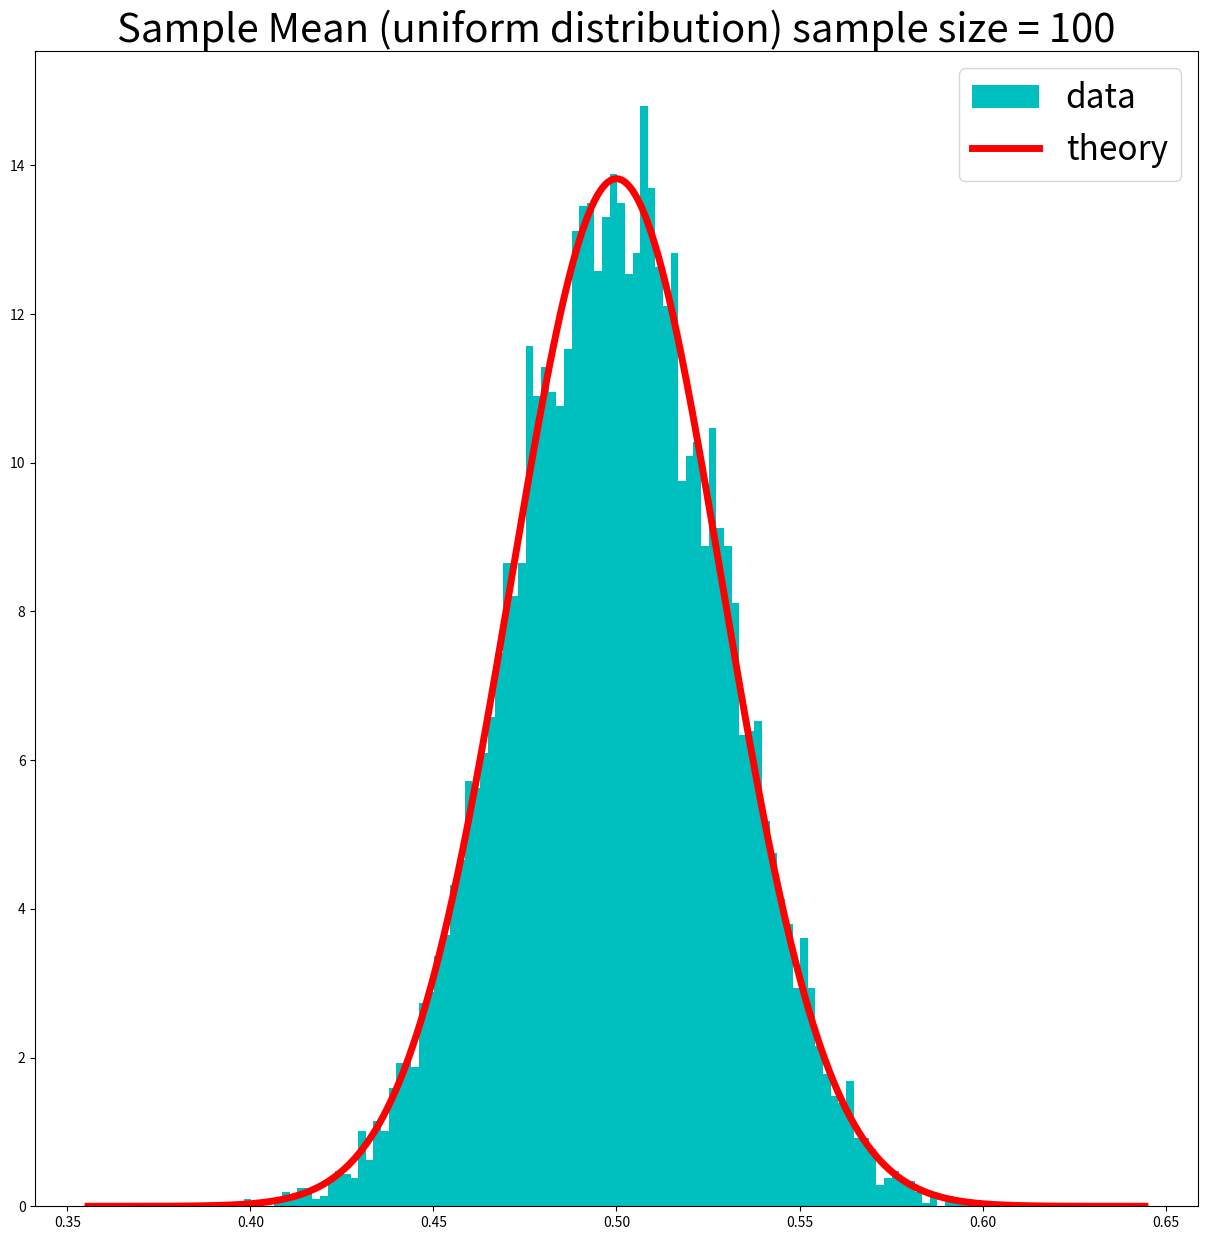

Source code (Python):
import numpy as np
from scipy.stats import norm
import matplotlib.pyplot as plt

def evalSampleMean(n: int) -> float:
    """
    大きさnの標本に対して、平均を返す
    """
    x = 0
    for i in range(n):
        x += np.random.rand()#[0,1)の乱数
    return x / n

#標本平均を作る
sample_size = 100 #標本サイズ
num_samples = 10000 #標本数
sample_means = np.zeros(num_samples)
for i in range(num_samples):
    sample_means[i] = evalSampleMean(sample_size)

#正規分布の曲線
numBin = 100
mu = .5
sigma = 1/np.sqrt(12)/np.sqrt(sample_size)
x = np.linspace(- 5*sigma + mu, 5*sigma + mu, 10*numBin)
y = norm.pdf(x, mu, sigma)

#作図
fig, ax = plt.subplots(1, 1, figsize = (15, 15))
plt.rcParams['font.size'] = 24
plt.title(f'Sample Mean (uniform distribution) sample size = {sample_size}')
#ヒストグラムを表示
ax.hist(sample_means, bins = numBin, density = True, color = 'c', label = "data")
#正規分布を表示
ax.plot(x, y, color = 'r', linewidth = 5, label = "theory")
plt.legend(loc = 'upper right')
plt.savefig('sampleMean.pdf')
plt.show()

